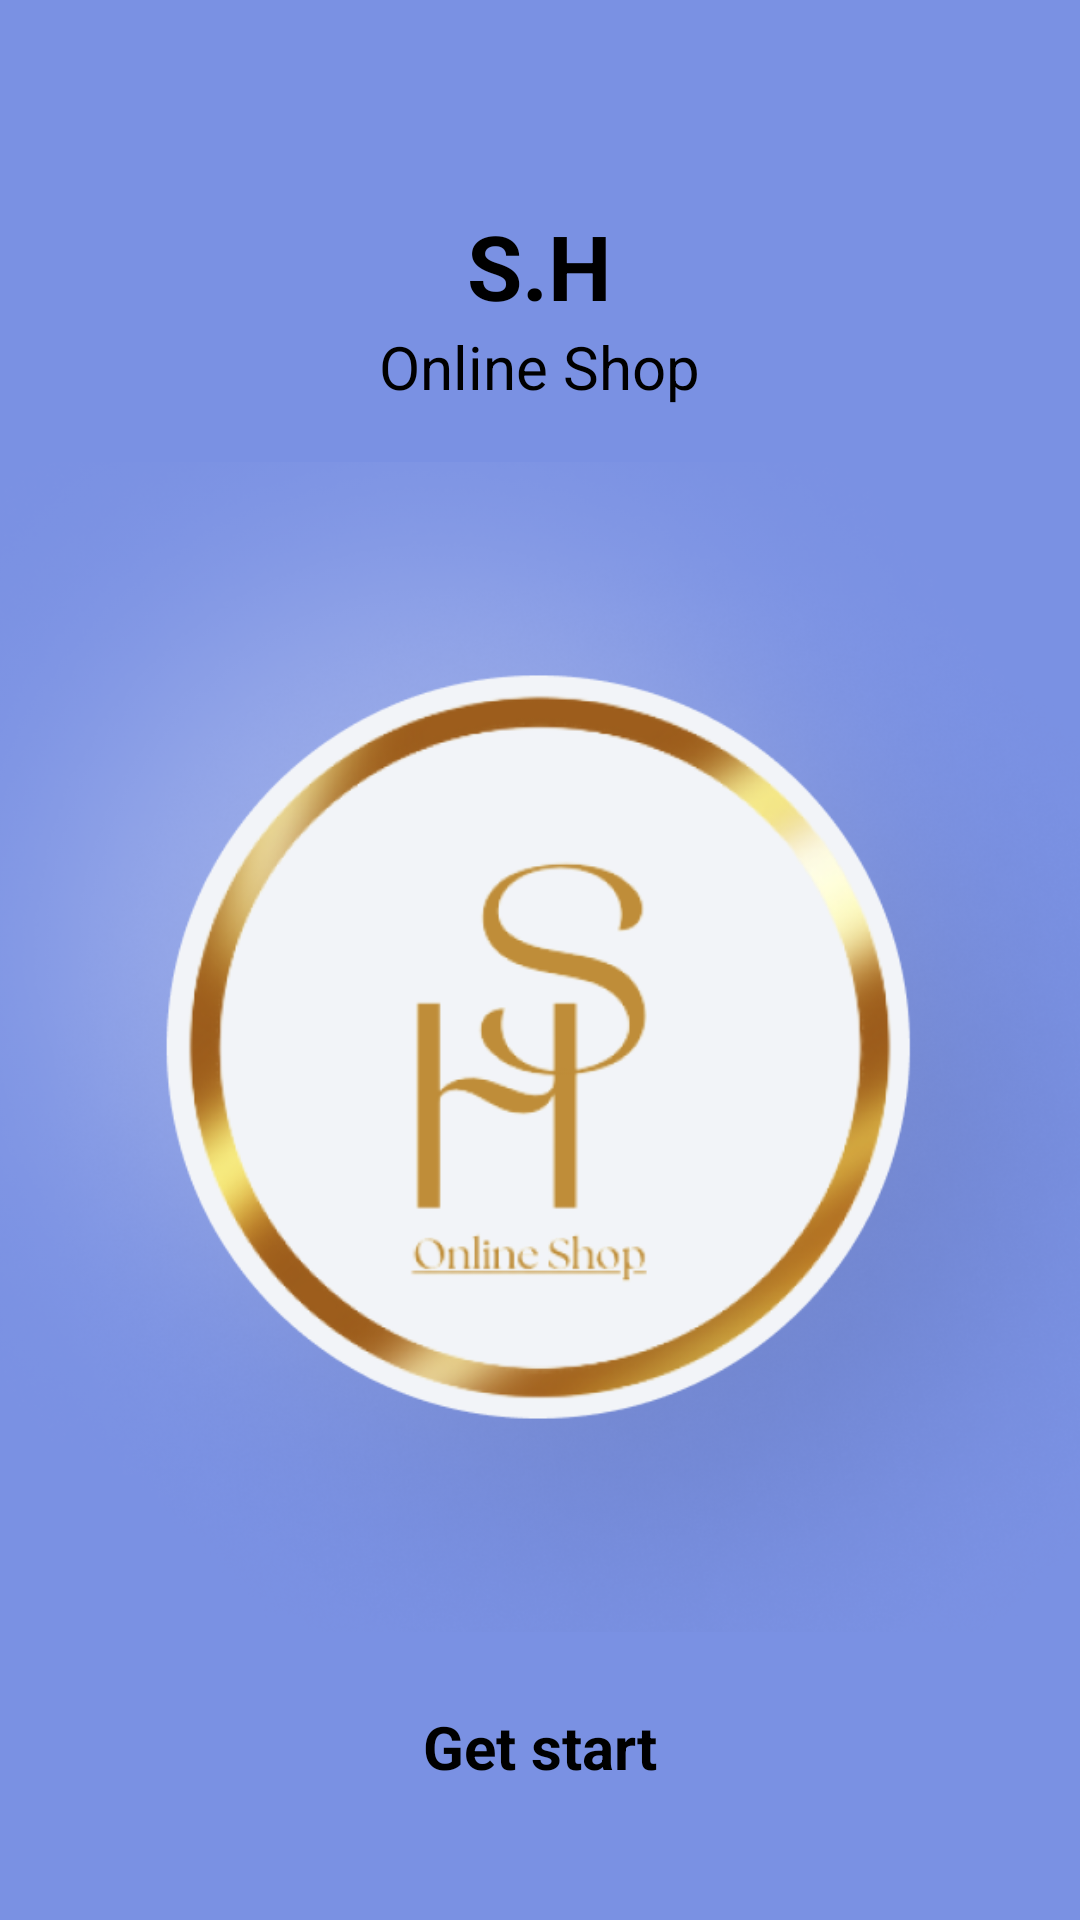

Android layout source for this screen:
<!-- AndroidManifest.xml: application theme Theme.SHOnlineShop -->
<!-- res/layout/activity_welcome.xml -->
<?xml version="1.0" encoding="utf-8"?>
<LinearLayout xmlns:android="http://schemas.android.com/apk/res/android"
    xmlns:app="http://schemas.android.com/apk/res-auto"
    xmlns:tools="http://schemas.android.com/tools"
    android:layout_width="match_parent"
    android:layout_height="match_parent"
    tools:context=".activity.WelcomeActivity"
    android:background="@color/color_home"
    android:orientation="vertical">

    <LinearLayout
        android:id="@+id/firstLinear"
        android:orientation="vertical"
        android:gravity="center"
        android:layout_width="match_parent"
        android:layout_height="104dp"
        android:layout_marginTop="50dp">

        <TextView
            android:layout_width="wrap_content"
            android:layout_height="wrap_content"
            android:text="@string/get_1"
            android:textSize="30sp"
            android:textStyle="bold"
            android:textColor="@color/black"/>
        
        <TextView
            android:layout_width="wrap_content"
            android:layout_height="wrap_content"
            android:text="@string/get_2"
            android:textSize="20sp"
            android:textColor="@color/black"/>

    </LinearLayout>

    <LinearLayout
        android:layout_width="match_parent"
        android:layout_height="390dp"
        android:gravity="center"
        android:orientation="vertical">

        <ImageView
            android:layout_width="500dp"
            android:layout_height="500dp"
            android:src="@drawable/img" />
    </LinearLayout>

    <androidx.constraintlayout.widget.ConstraintLayout
        android:id="@+id/introBtn"
        android:layout_width="match_parent"
        android:layout_height="56dp"
        android:layout_marginStart="32dp"
        android:layout_marginTop="10dp"
        android:layout_marginEnd="32dp"
        android:background="@drawable/welcome_background">

        <TextView
            android:id="@+id/textView3"
            android:layout_width="wrap_content"
            android:layout_height="wrap_content"
            android:text="@string/get_3"
            android:textColor="@color/black"
            android:textSize="20sp"
            android:textStyle="bold"
            app:layout_constraintBottom_toBottomOf="parent"
            app:layout_constraintEnd_toEndOf="parent"
            app:layout_constraintStart_toStartOf="parent"
            app:layout_constraintTop_toTopOf="parent" />

    </androidx.constraintlayout.widget.ConstraintLayout>
</LinearLayout>
<!-- resources referenced by this layout -->
<resources>
  <color name="black">#FF000000</color>
  <color name="color_home">#7a91e3</color>
  <!-- drawable img: png bitmap (drawable, 306158 bytes) -->
  <string name="get_1">S.H</string>
  <string name="get_2">Online Shop</string>
  <string name="get_3">Get start</string>
      // Home
  <style name="Theme.SHOnlineShop" parent="Base.Theme.SHOnlineShop" />
  <style name="Base.Theme.SHOnlineShop" parent="Theme.Material3.DayNight.NoActionBar">
          
          
      </style>
</resources>
